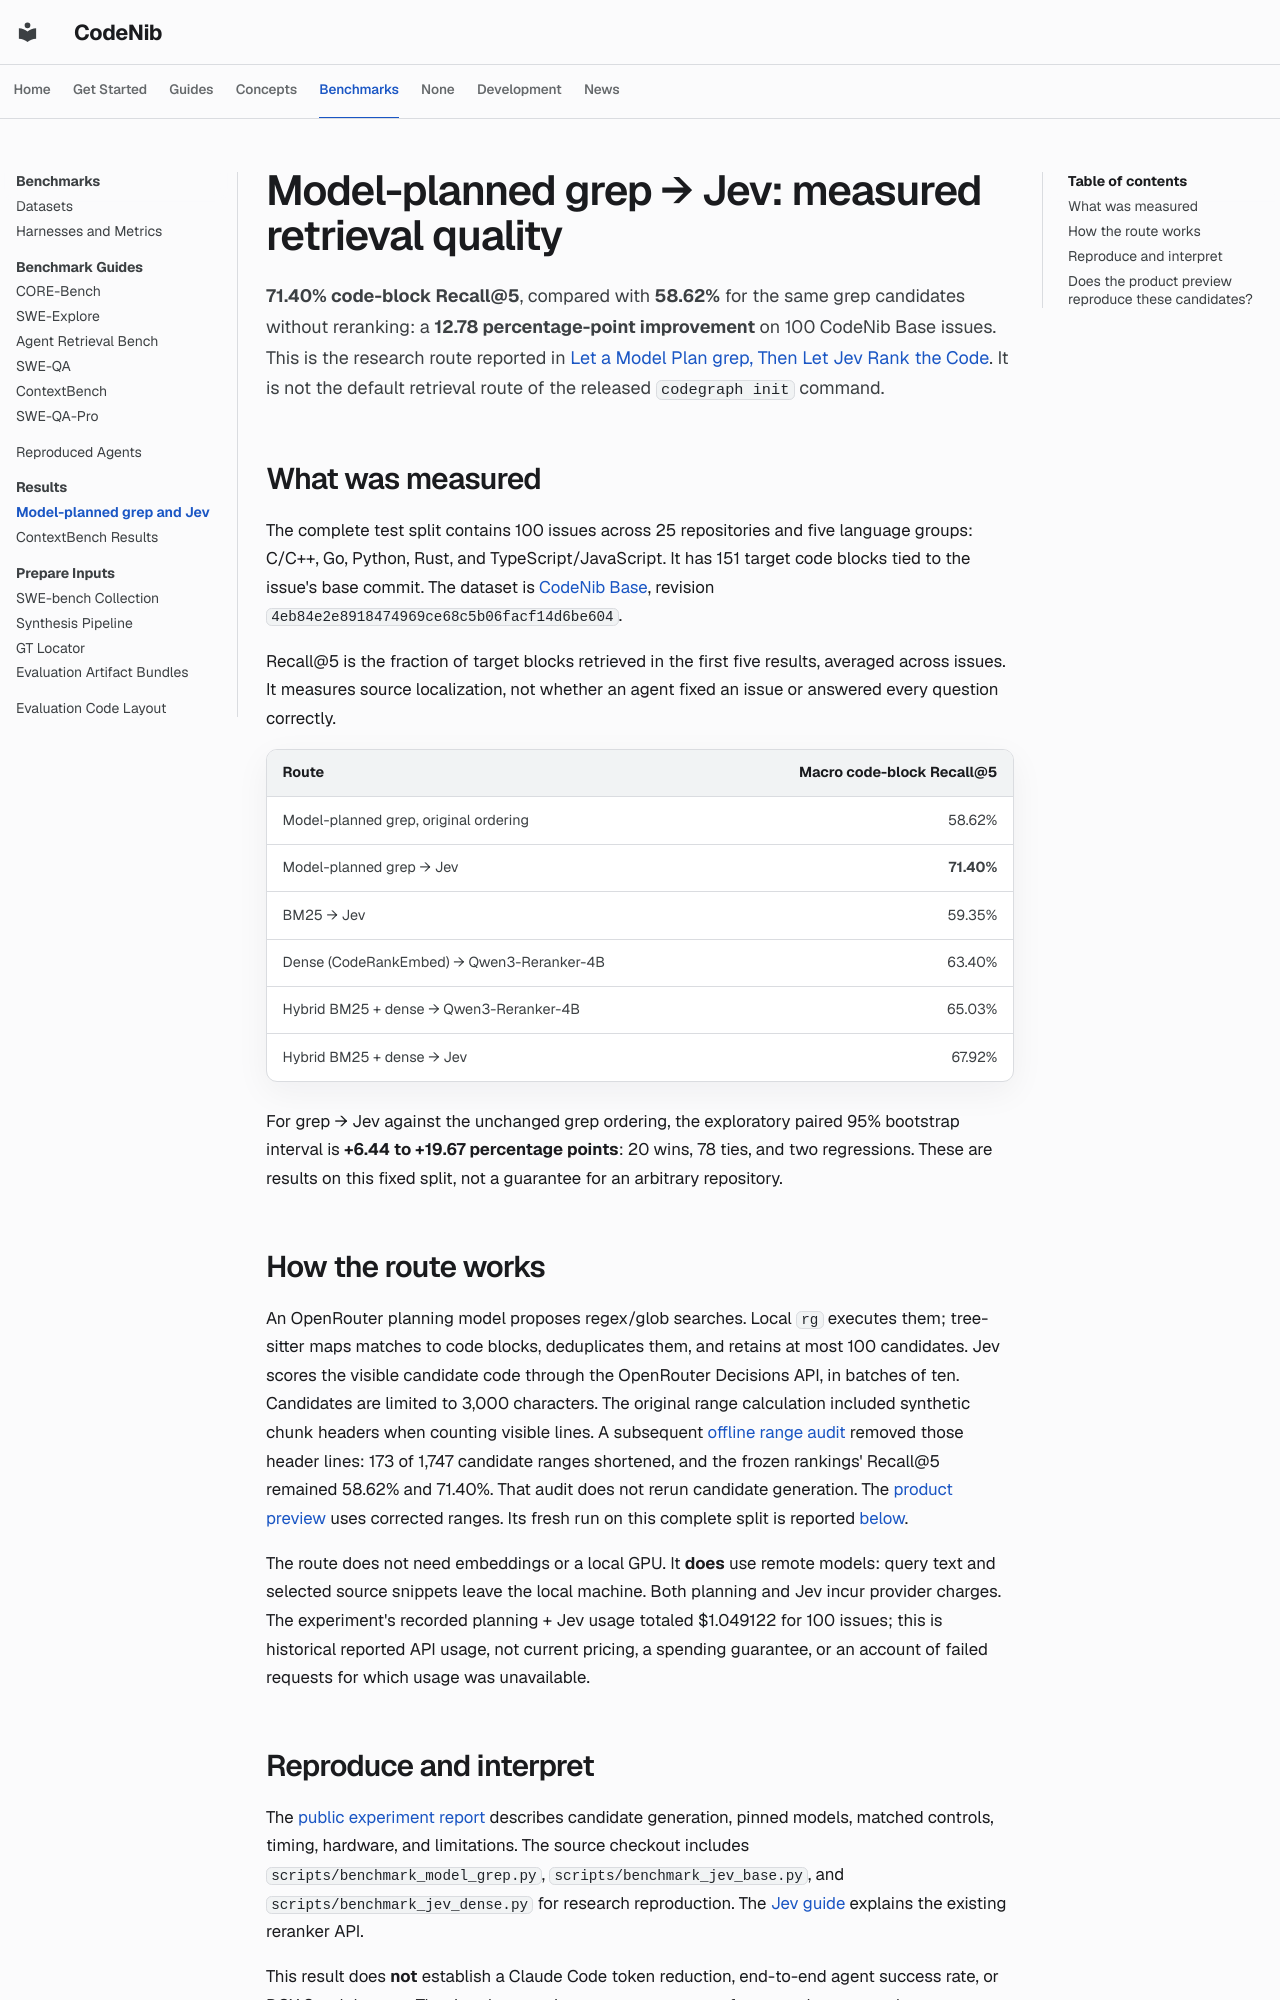

repository: sysevol-ai/CodeNib · page: evaluation/grep_jev/index.html · generator: mkdocs

<!--
SPDX-FileCopyrightText: 2025-2026 CodeNib Contributors

SPDX-License-Identifier: Apache-2.0
-->

# Model-planned grep → Jev: measured retrieval quality

**71.40% code-block Recall@5**, compared with **58.62%** for the same grep
candidates without reranking: a **12.78 percentage-point improvement** on
100 CodeNib Base issues. This is the research route reported in
[Let a Model Plan grep, Then Let Jev Rank the Code](https://codenib.ai/blogs/jev-model-grep-reranking/).
It is not the default retrieval route of the released `codegraph init` command.

## What was measured

The complete test split contains 100 issues across 25 repositories and five
language groups: C/C++, Go, Python, Rust, and TypeScript/JavaScript. It has
151 target code blocks tied to the issue's base commit. The dataset is
[CodeNib Base](https://huggingface.co/datasets/fishmingyu/codenib-base-dataset),
revision `4eb84e2e8918474969ce68c5b06facf14d6be604`.

Recall@5 is the fraction of target blocks retrieved in the first five results,
averaged across issues. It measures source localization, not whether an agent
fixed an issue or answered every question correctly.

| Route | Macro code-block Recall@5 |
| --- | ---: |
| Model-planned grep, original ordering | 58.62% |
| Model-planned grep → Jev | **71.40%** |
| BM25 → Jev | 59.35% |
| Dense (CodeRankEmbed) → Qwen3-Reranker-4B | 63.40% |
| Hybrid BM25 + dense → Qwen3-Reranker-4B | 65.03% |
| Hybrid BM25 + dense → Jev | 67.92% |

For grep → Jev against the unchanged grep ordering, the exploratory paired
95% bootstrap interval is **+6.44 to +19.67 percentage points**: 20 wins,
78 ties, and two regressions. These are results on this fixed split, not a
guarantee for an arbitrary repository.

## How the route works

An OpenRouter planning model proposes regex/glob searches. Local `rg` executes
them; tree-sitter maps matches to code blocks, deduplicates them, and retains
at most 100 candidates. Jev scores the visible candidate code through the
OpenRouter Decisions API, in batches of ten. Candidates are limited to
3,000 characters. The original range calculation included synthetic chunk
headers when counting visible lines. A subsequent
[offline range audit](../assets/grep_jev_range_audit.json) removed those header lines:
173 of 1,747 candidate ranges shortened, and the frozen rankings' Recall@5
remained 58.62% and 71.40%. That audit does not rerun candidate generation.
The [product preview](../guides/grep-jev.md) uses corrected ranges. Its fresh
run on this complete split is reported
[below](#does-the-product-preview-reproduce-these-candidates).

The route does not need embeddings or a local GPU. It **does** use remote
models: query text and selected source snippets leave the local machine.
Both planning and Jev incur provider charges. The experiment's recorded
planning + Jev usage totaled $1.049122 for 100 issues; this is historical
reported API usage, not current pricing, a spending guarantee, or an account
of failed requests for which usage was unavailable.
